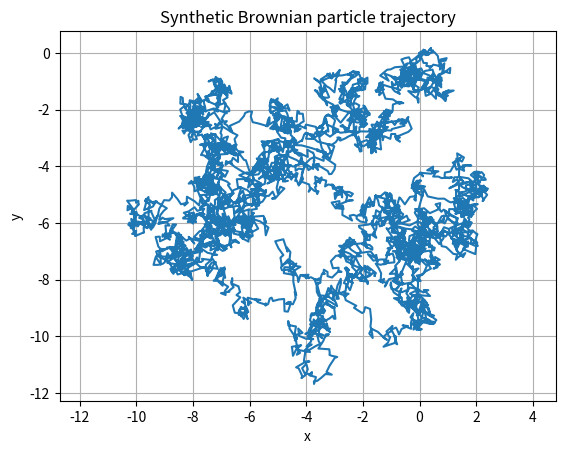

Generate this figure with matplotlib:
"""Generate synthetic particle trajectories for diffusivity analysis.

The trajectories are intentionally synthetic and are not experimental tumour data.
A heterogeneous medium is represented by spatially varying local diffusivity.
"""

from __future__ import annotations

import numpy as np


def generate_trajectory(
    n_steps: int = 5000,
    dt: float = 0.01,
    diffusion_coefficient: float = 1.0,
    seed: int | None = 42,
    heterogeneous: bool = False,
    slow_region_fraction: float = 0.35,
    slow_diffusion_factor: float = 0.25,
) -> tuple[np.ndarray, np.ndarray]:
    """Generate a 2-D Brownian trajectory.

    Parameters are dimensionless unless a physical unit system is supplied by the user.
    """
    if n_steps < 1 or dt <= 0 or diffusion_coefficient < 0:
        raise ValueError("n_steps must be positive and dt/D must be non-negative.")

    rng = np.random.default_rng(seed)
    positions = np.zeros((n_steps + 1, 2), dtype=float)
    local_D = np.full(n_steps, diffusion_coefficient, dtype=float)

    if heterogeneous:
        # Simple two-region medium: the particle experiences a slower region
        # after crossing a configurable fraction of the x-domain.
        boundary = np.quantile(np.linspace(-1, 1, n_steps + 1), slow_region_fraction)
        for i in range(n_steps):
            if positions[i, 0] > boundary:
                local_D[i] *= slow_diffusion_factor

    for i in range(n_steps):
        sigma = np.sqrt(2.0 * local_D[i] * dt)
        positions[i + 1] = positions[i] + rng.normal(0.0, sigma, size=2)

    time = np.arange(n_steps + 1) * dt
    return time, positions


if __name__ == "__main__":
    import matplotlib.pyplot as plt

    t, trajectory = generate_trajectory(heterogeneous=False)
    plt.plot(trajectory[:, 0], trajectory[:, 1])
    plt.xlabel("x")
    plt.ylabel("y")
    plt.title("Synthetic Brownian particle trajectory")
    plt.axis("equal")
    plt.grid(True)
    plt.show()
